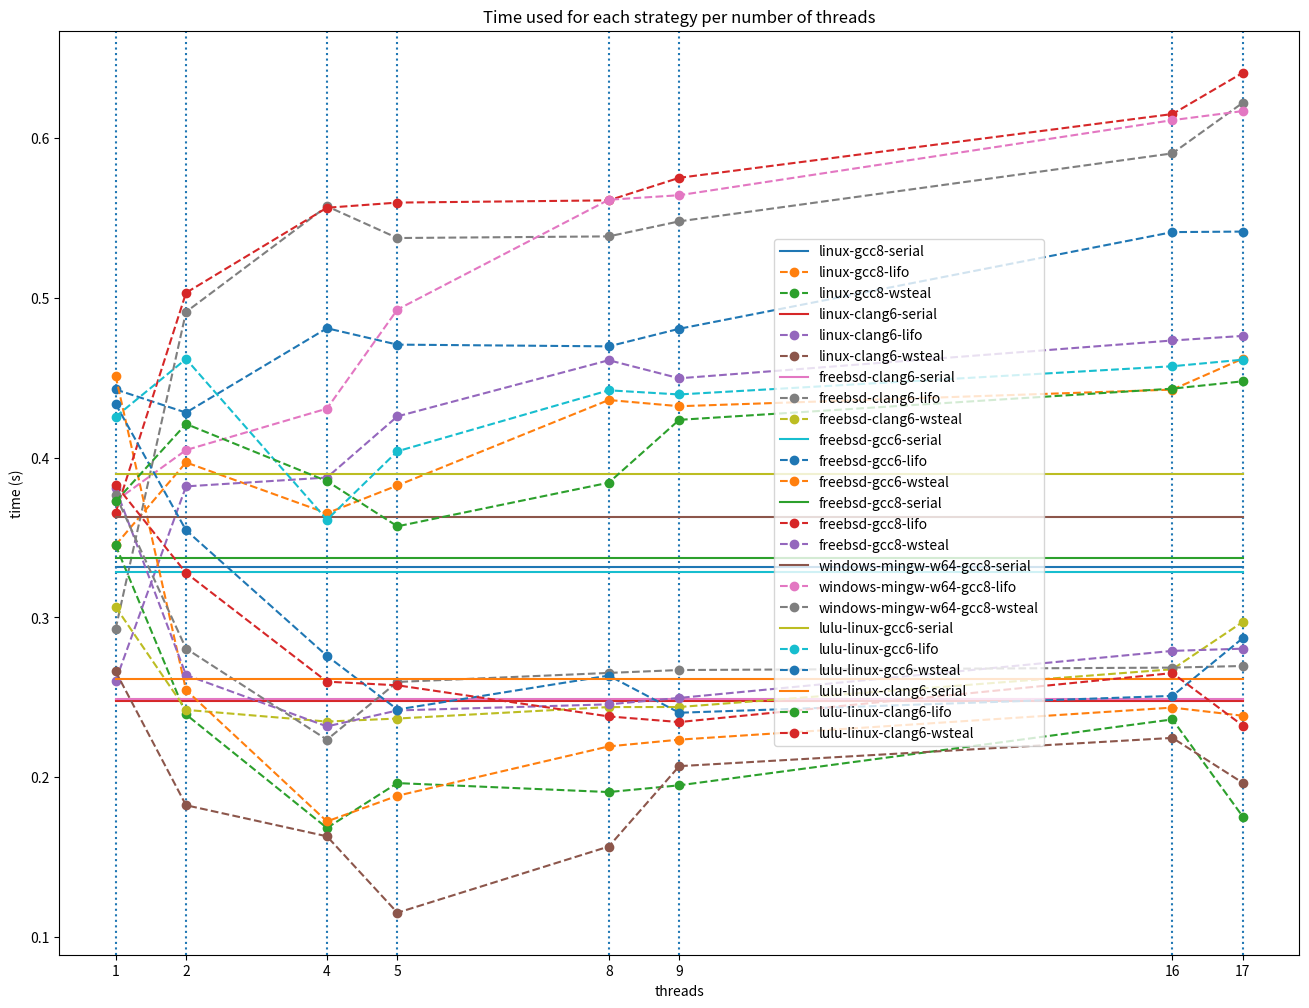

The script that saved this image:
#!/usr/bin/env python3
# vim: et ts=2 sw=2
import matplotlib.pyplot as plt
import numpy as np

threads = [1, 2, 4, 5, 8, 9, 16, 17]
data = {
  'linux-gcc8': {
    'serial': 0.331754,
    'lifo': [0.345265, 0.39695, 0.365165, 0.382522, 0.435989, 0.432104, 0.442492, 0.461857],
    'wsteal': [0.345232, 0.239279, 0.16831, 0.196361, 0.19076, 0.194968, 0.236196, 0.175339]
  },
  'linux-clang6': {
    'serial': 0.247794,
    'lifo': [0.260209, 0.381959, 0.387492, 0.425751, 0.460883, 0.44957, 0.473221, 0.47608],
    'wsteal': [0.26625, 0.182514, 0.163074, 0.11528, 0.156685, 0.206965, 0.224632, 0.196483]
  },
  'freebsd-clang6': {
    'serial': 0.249068,
    'lifo': [0.292721, 0.491081, 0.55717, 0.537308, 0.538336, 0.54773, 0.590261, 0.621939],
    'wsteal': [0.306579, 0.24216, 0.234856, 0.236745, 0.243924, 0.24395, 0.26757, 0.297211]
  },
  'freebsd-gcc6': {
    'serial': 0.328699,
    'lifo': [0.442596, 0.428111, 0.480874, 0.470629, 0.469542, 0.480541, 0.54101, 0.541344],
    'wsteal': [0.451131, 0.254518, 0.17239, 0.188442, 0.219321, 0.223537, 0.243589, 0.238495]
  },
  'freebsd-gcc8': {
    'serial': 0.337391,
    'lifo': [0.36534, 0.50306, 0.556256, 0.559473, 0.560871, 0.574971, 0.614861, 0.640707],
    'wsteal': [0.380726, 0.26398, 0.231822, 0.24181, 0.245622, 0.24964, 0.279063, 0.280447]
  },
  'windows-mingw-w64-gcc8': {
    'serial': 0.362738,
    'lifo': [0.372783, 0.404684, 0.430611, 0.492573, 0.561244, 0.564085, 0.611043, 0.616717],
    'wsteal': [0.376436, 0.28051, 0.223519, 0.259636, 0.265281, 0.267086, 0.268597, 0.269614]
  },
  'lulu-linux-gcc6': {
    'serial': 0.389884,
    'lifo': [0.4255, 0.461645, 0.361092, 0.403915, 0.442048, 0.439463, 0.457102, 0.461219],
    'wsteal': [0.433554, 0.354527, 0.275948, 0.242397, 0.263608, 0.240369, 0.250905, 0.28707]
  },
  'lulu-linux-clang6': {
    'serial': 0.26162,
    'lifo': [0.372528, 0.421012, 0.385255, 0.356975, 0.384266, 0.423576, 0.443097, 0.447688],
    'wsteal': [0.383087, 0.327816, 0.259815, 0.257538, 0.23807, 0.234541, 0.265167, 0.232284]
  },
}

plt.figure(figsize=(16.0, 12.0))
plt.xticks(threads)

for t in threads:
  plt.axvline(t, ls=':')

for platform in data.keys():
  plt.plot(threads, [data[platform]['serial'] for i in range(len(threads))], label=platform + '-serial')
  plt.plot(threads, data[platform]['lifo'], label=platform + '-lifo', ls='--', marker='o')
  plt.plot(threads, data[platform]['wsteal'], label=platform + '-wsteal', ls='--', marker='o')

plt.xlabel('threads')
plt.ylabel('time (s)')

plt.title("Time used for each strategy per number of threads")

plt.legend(loc='center right', bbox_to_anchor=(0.8, 0.5))

plt.savefig('stats.png', bbox_inches='tight')
